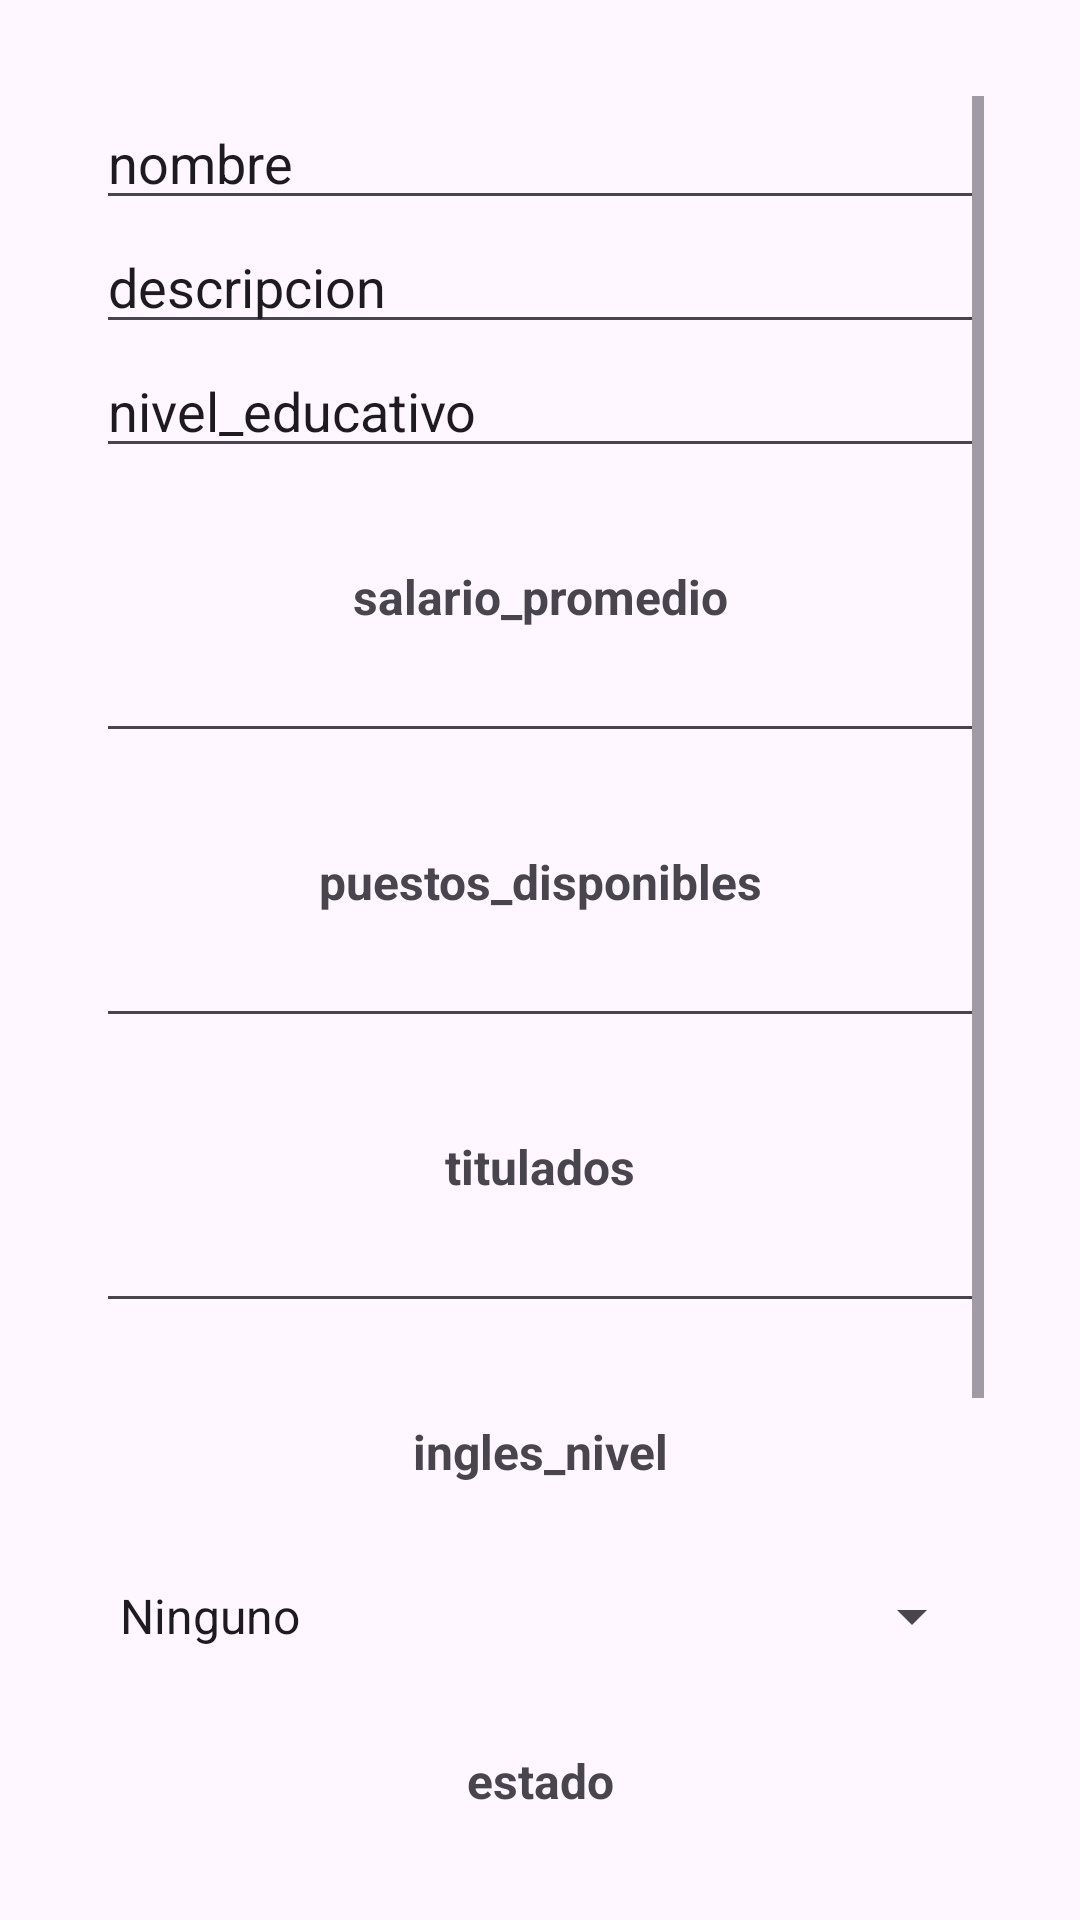

Layout XML and referenced resources for this Android screen:
<!-- AndroidManifest.xml: application theme Theme.Profeciones -->
<!-- res/layout/profeciones_form.xml -->
<?xml version="1.0" encoding="utf-8"?>
<androidx.constraintlayout.widget.ConstraintLayout xmlns:android="http://schemas.android.com/apk/res/android"
    xmlns:app="http://schemas.android.com/apk/res-auto"
    xmlns:tools="http://schemas.android.com/tools"
    android:layout_width="match_parent"
    android:layout_height="match_parent"
    android:padding="32dp">


    <ScrollView
        android:layout_width="match_parent"
        android:layout_height="match_parent"
        app:layout_constraintBottom_toBottomOf="parent"
        app:layout_constraintEnd_toEndOf="parent"
        app:layout_constraintStart_toStartOf="parent"
        app:layout_constraintTop_toTopOf="parent">

        <LinearLayout
            android:layout_width="match_parent"
            android:layout_height="wrap_content"
            android:orientation="vertical"
            app:layout_constraintEnd_toEndOf="parent"
            app:layout_constraintStart_toStartOf="parent"
            app:layout_constraintTop_toTopOf="parent"

            >

            <EditText
                android:id="@+id/nombre"
                android:layout_width="match_parent"
                android:layout_height="wrap_content"
                android:ems="10"
                android:inputType="text"
                android:text="@string/nombre" />

            <EditText
                android:id="@+id/descripcion"
                android:layout_width="match_parent"
                android:layout_height="wrap_content"
                android:ems="10"
                android:inputType="text"
                android:text="@string/descripcion" />

            <EditText
                android:id="@+id/nivel_educativo"
                android:layout_width="match_parent"
                android:layout_height="wrap_content"
                android:ems="10"
                android:inputType="text"
                android:text="@string/nivel_educativo" />

            <TextView
                android:layout_width="match_parent"
                android:layout_height="wrap_content"

                android:layout_marginTop="32dp"
                android:text="@string/salario_promedio"
                android:textAlignment="center"
                android:textSize="16sp"
                android:textStyle="bold" />

            <EditText
                android:id="@+id/salario_promedio"
                android:layout_width="match_parent"
                android:layout_height="wrap_content"
                android:ems="10"
                android:inputType="number" />


            <TextView
                android:layout_width="match_parent"
                android:layout_height="wrap_content"

                android:layout_marginTop="32dp"
                android:text="@string/puestos_disponibles"
                android:textAlignment="center"
                android:textSize="16sp"
                android:textStyle="bold" />

            <EditText
                android:id="@+id/puestos_disponibles"
                android:layout_width="match_parent"
                android:layout_height="wrap_content"
                android:ems="10"
                android:inputType="number" />

            <TextView
                android:layout_width="match_parent"
                android:layout_height="wrap_content"

                android:layout_marginTop="32dp"
                android:text="@string/titulados"
                android:textAlignment="center"
                android:textSize="16sp"
                android:textStyle="bold" />

            <EditText
                android:id="@+id/titulados"
                android:layout_width="match_parent"
                android:layout_height="wrap_content"
                android:ems="10"
                android:inputType="number" />
            <TextView
                android:layout_width="match_parent"
                android:layout_height="wrap_content"

                android:layout_marginTop="32dp"
                android:text="@string/ingles_nivel"
                android:textAlignment="center"
                android:textSize="16sp"
                android:textStyle="bold" />
            <Spinner
                android:id="@+id/ingles_nivel"
                android:layout_width="match_parent"
                android:layout_height="wrap_content"
                android:layout_centerInParent="true"

                android:layout_marginTop="32dp"
                android:entries="@array/ingles_nivel_opciones" />

            <TextView
                android:layout_width="match_parent"
                android:layout_height="wrap_content"

                android:layout_marginTop="32dp"
                android:text="@string/estado"
                android:textAlignment="center"
                android:textSize="16sp"
                android:textStyle="bold" />
            <Spinner
                android:id="@+id/estado"
                android:layout_width="match_parent"
                android:layout_height="wrap_content"
                android:layout_centerInParent="true"

                android:layout_marginTop="32dp"
                android:entries="@array/estado_opciones" />

            <Button
                android:id="@+id/save"
                android:layout_width="match_parent"
                android:layout_height="wrap_content"
                android:layout_marginTop="32dp"
                android:text="@string/guardar" />

            <Button
                android:id="@+id/delete"
                android:layout_width="match_parent"
                android:layout_height="wrap_content"
                android:layout_marginTop="8dp"
                android:backgroundTint="@color/red"
                android:text="@string/borrar"
                />
        </LinearLayout>
    </ScrollView>


</androidx.constraintlayout.widget.ConstraintLayout>
<!-- resources referenced by this layout -->
<resources>
  <string-array name="estado_opciones">
          <item>No Verificado</item>
          <item>Verificado</item>
          <item>Eliminado</item>
      </string-array>
  <string-array name="ingles_nivel_opciones">
          <item>Ninguno</item>
          <item>Basico</item>
          <item>Medio</item>
          <item>Alto</item>
      </string-array>
  <color name="red">#FFFF2222</color>
  <string name="borrar">Borrar</string>
  <string name="descripcion">descripcion</string>
  <string name="estado">estado</string>
  <string name="guardar">Guardar</string>
  <string name="ingles_nivel">ingles_nivel</string>
  <string name="nivel_educativo">nivel_educativo</string>
  <string name="nombre">nombre</string>
  <string name="puestos_disponibles">puestos_disponibles</string>
  <string name="salario_promedio">salario_promedio</string>
  <string name="titulados">titulados</string>
  <style name="Theme.Profeciones" parent="Base.Theme.Profeciones" />
  <style name="Base.Theme.Profeciones" parent="Theme.Material3.DayNight.NoActionBar">
          
          
      </style>
</resources>
